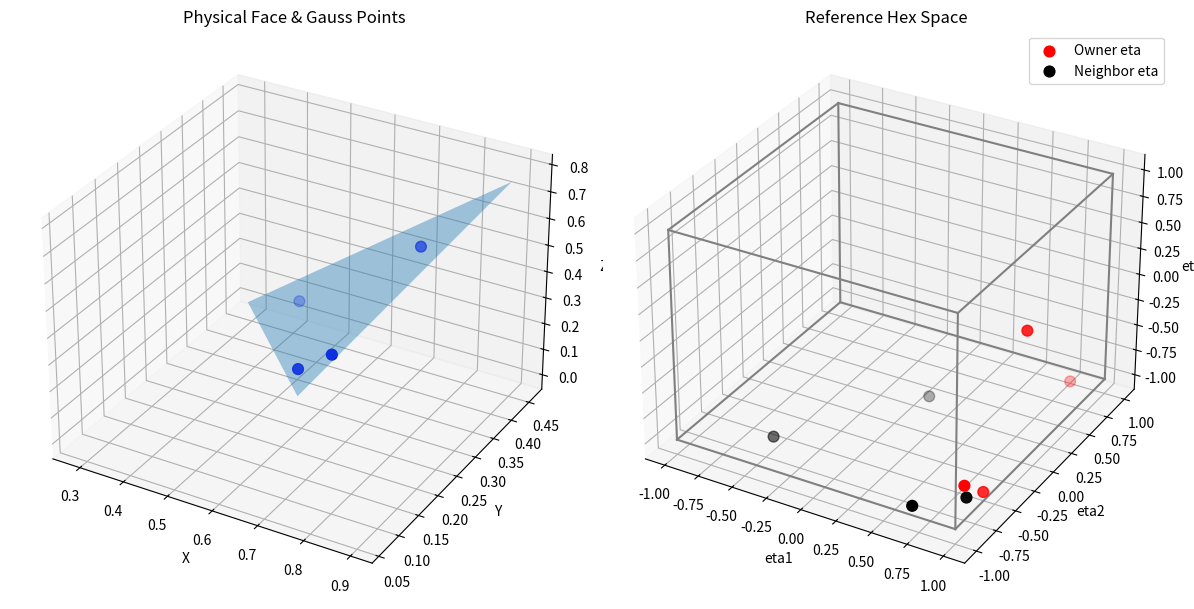

Generate this figure with matplotlib:
import numpy as np
import matplotlib.pyplot as plt
from mpl_toolkits.mplot3d.art3d import Poly3DCollection


# ============================================================
# Owner and Neighbor cell vertices
# ============================================================

owner_verts = np.array([
    [0.00409653, -0.00341803, 0.0],
    [0.760894,    0.0626306,  0.414656],
    [0.282173,    0.458583,   0.0],
    [0.900843,    0.434146,   0.780304]
])

neighbor_verts = np.array([
    [0.900843, 0.434146, 0.780304],
    [0.760894, 0.0626306, 0.414656],
    [0.282173, 0.458583, 0.0],
    [0.939652, 0.342131, 0.34994]
])


# ============================================================
# Face vertices (CCW from owner)
# ============================================================

P0 = owner_verts[3]
P1 = owner_verts[1]
P2 = owner_verts[2]

face_vertices = np.array([P0, P1, P2])


# ============================================================
# 2x2 Gauss on square
# ============================================================

gauss2D = np.array([
    [-0.57735, -0.57735],
    [ 0.57735, -0.57735],
    [-0.57735,  0.57735],
    [ 0.57735,  0.57735]
])


def square_to_triangle(xi, eta):
    a = 0.5*(1 + xi)
    b = 0.5*(1 + eta)
    r = a
    s = b*(1 - a)
    return r, s


def map_to_physical(r, s, P0, P1, P2):
    return (1 - r - s)*P0 + r*P1 + s*P2


# ============================================================
# Collapsed tet inverse mapping
# ============================================================

def mapXtoEta_tet_collapsed(X, verts, eps=1e-14):

    A, B, C, D = verts

    M = np.column_stack((B - A, C - A, D - A))
    rhs = X - A

    if abs(np.linalg.det(M)) < eps:
        raise ValueError("Degenerate tetra")

    eta_lin = np.linalg.solve(M, rhs)

    lamA = 1 - eta_lin.sum()
    lamB = eta_lin[0]
    lamC = eta_lin[1]
    lamD = eta_lin[2]

    eta3 = 2*lamD - 1
    eta2 = 2*lamC/(1 - lamD) - 1
    eta1 = 2*lamB/(1 - lamC - lamD) - 1

    return np.array([eta1, eta2, eta3])


# ============================================================
# Compute physical Gauss + eta
# ============================================================

physical_gauss = []
eta_owner = []
eta_neighbor = []

for xi, eta in gauss2D:
    r, s = square_to_triangle(xi, eta)
    X = map_to_physical(r, s, P0, P1, P2)

    physical_gauss.append(X)
    eta_owner.append(mapXtoEta_tet_collapsed(X, owner_verts))
    eta_neighbor.append(mapXtoEta_tet_collapsed(X, neighbor_verts))

physical_gauss = np.array(physical_gauss)
eta_owner = np.array(eta_owner)
eta_neighbor = np.array(eta_neighbor)

print("eta_owner:")
print(eta_owner)

print("eta_neighbor:")
print(eta_neighbor)


# ============================================================
# Plot
# ============================================================

fig = plt.figure(figsize=(12,6))

# ---------------- Physical space ----------------
ax1 = fig.add_subplot(121, projection='3d')

tri = Poly3DCollection([face_vertices], alpha=0.4)
ax1.add_collection3d(tri)

ax1.scatter(physical_gauss[:,0],
            physical_gauss[:,1],
            physical_gauss[:,2],
            color='blue', s=60)

ax1.set_title("Physical Face & Gauss Points")
ax1.set_xlabel("X")
ax1.set_ylabel("Y")
ax1.set_zlabel("Z")

# ---------------- Reference hex ----------------
ax2 = fig.add_subplot(122, projection='3d')

# Draw reference cube
cube = np.array([
    [-1,-1,-1],[ 1,-1,-1],[ 1, 1,-1],[-1, 1,-1],
    [-1,-1, 1],[ 1,-1, 1],[ 1, 1, 1],[-1, 1, 1]
])

edges = [(0,1),(1,2),(2,3),(3,0),
         (4,5),(5,6),(6,7),(7,4),
         (0,4),(1,5),(2,6),(3,7)]

for e in edges:
    ax2.plot(*zip(cube[e[0]], cube[e[1]]), color='gray')

# Plot eta points
ax2.scatter(eta_owner[:,0],
            eta_owner[:,1],
            eta_owner[:,2],
            color='red', s=60, label='Owner eta')

ax2.scatter(eta_neighbor[:,0],
            eta_neighbor[:,1],
            eta_neighbor[:,2],
            color='black', s=60, label='Neighbor eta')

ax2.set_title("Reference Hex Space")
ax2.set_xlabel("eta1")
ax2.set_ylabel("eta2")
ax2.set_zlabel("eta3")
ax2.legend()

plt.tight_layout()
plt.show()
